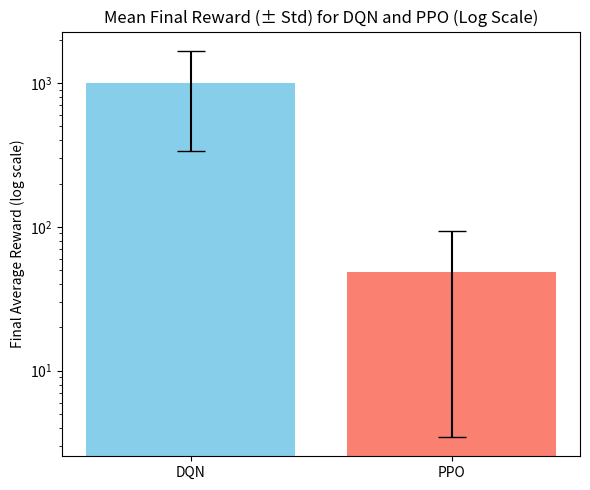

The matplotlib source for this figure:
import matplotlib.pyplot as plt
import numpy as np

dqn_rewards = [699.96, 1185.95, 160.90, 1975.47]
ppo_rewards = [127.11, 22.19, 22.96, 22.63]

means = [np.mean(dqn_rewards), np.mean(ppo_rewards)]
stds = [np.std(dqn_rewards), np.std(ppo_rewards)]

plt.figure(figsize=(6, 5))
plt.bar(['DQN', 'PPO'], means, yerr=stds, capsize=10, color=['skyblue', 'salmon'])
plt.yscale('log')
plt.ylabel('Final Average Reward (log scale)')
plt.title('Mean Final Reward (± Std) for DQN and PPO (Log Scale)')
plt.tight_layout()
plt.savefig('dqn_ppo_barplot_log.png', dpi=300)
plt.close()
